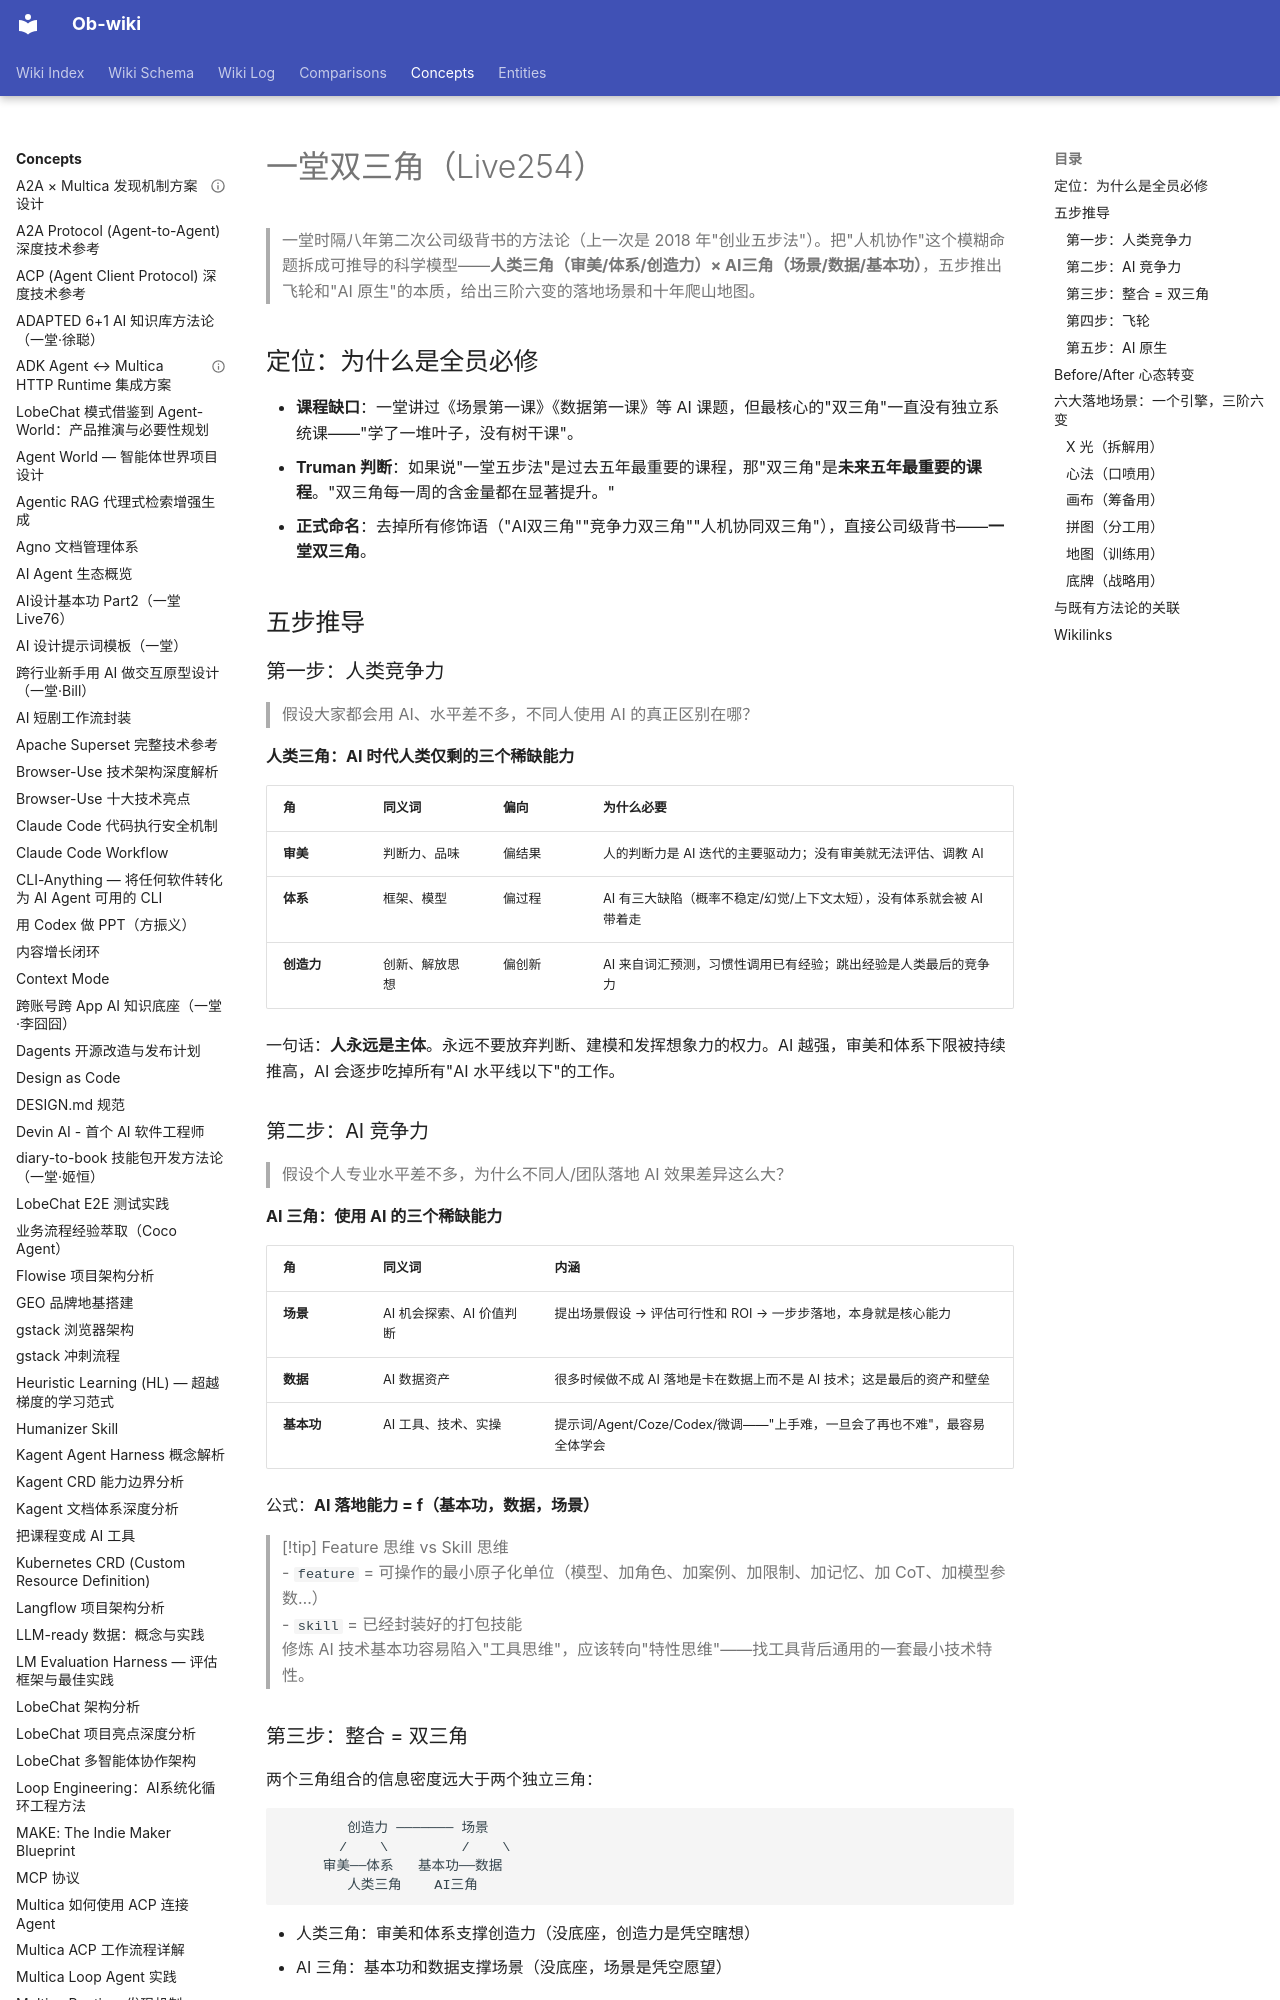

repository: sendwealth/Ob-wiki-site · page: concepts/yitang-dual-triangle/index.html · generator: mkdocs

---
title: 一堂双三角（Live254）
created: 2026-07-04
updated: 2026-10-25
type: concept
tags: [yitang, dual-triangle, ai-native, human-ai-collaboration, methodology, competitiveness-model]
sources:
  - "[直播Live第254场：重新理解AI双三角](https://yitang.top/fs-doc/5aa0fe3427204946260cd88f38ed2bf7/NJbRdK0gfo6MQhx3uKjcZYchn9g)"
  - "[[一堂双三角-学习笔记]]"
confidence: high
---

> 一堂时隔八年第二次公司级背书的方法论（上一次是 2018 年"创业五步法"）。把"人机协作"这个模糊命题拆成可推导的科学模型——**人类三角（审美/体系/创造力）× AI三角（场景/数据/基本功）**，五步推出飞轮和"AI 原生"的本质，给出三阶六变的落地场景和十年爬山地图。

## 定位：为什么是全员必修

- **课程缺口**：一堂讲过《场景第一课》《数据第一课》等 AI 课题，但最核心的"双三角"一直没有独立系统课——"学了一堆叶子，没有树干课"。
- **Truman 判断**：如果说"一堂五步法"是过去五年最重要的课程，那"双三角"是**未来五年最重要的课程**。"双三角每一周的含金量都在显著提升。"
- **正式命名**：去掉所有修饰语（"AI双三角""竞争力双三角""人机协同双三角"），直接公司级背书——**一堂双三角**。

## 五步推导

### 第一步：人类竞争力

> 假设大家都会用 AI、水平差不多，不同人使用 AI 的真正区别在哪？

**人类三角：AI 时代人类仅剩的三个稀缺能力**

| 角 | 同义词 | 偏向 | 为什么必要 |
|----|--------|------|-----------|
| **审美** | 判断力、品味 | 偏结果 | 人的判断力是 AI 迭代的主要驱动力；没有审美就无法评估、调教 AI |
| **体系** | 框架、模型 | 偏过程 | AI 有三大缺陷（概率不稳定/幻觉/上下文太短），没有体系就会被 AI 带着走 |
| **创造力** | 创新、解放思想 | 偏创新 | AI 来自词汇预测，习惯性调用已有经验；跳出经验是人类最后的竞争力 |

一句话：**人永远是主体**。永远不要放弃判断、建模和发挥想象力的权力。AI 越强，审美和体系下限被持续推高，AI 会逐步吃掉所有"AI 水平线以下"的工作。

### 第二步：AI 竞争力

> 假设个人专业水平差不多，为什么不同人/团队落地 AI 效果差异这么大？

**AI 三角：使用 AI 的三个稀缺能力**

| 角 | 同义词 | 内涵 |
|----|--------|------|
| **场景** | AI 机会探索、AI 价值判断 | 提出场景假设 → 评估可行性和 ROI → 一步步落地，本身就是核心能力 |
| **数据** | AI 数据资产 | 很多时候做不成 AI 落地是卡在数据上而不是 AI 技术；这是最后的资产和壁垒 |
| **基本功** | AI 工具、技术、实操 | 提示词/Agent/Coze/Codex/微调——"上手难，一旦会了再也不难"，最容易全体学会 |

公式：**AI 落地能力 = f（基本功，数据，场景）**

> [!tip] Feature 思维 vs Skill 思维
> - `feature` = 可操作的最小原子化单位（模型、加角色、加案例、加限制、加记忆、加 CoT、加模型参数…）
> - `skill` = 已经封装好的打包技能
> 修炼 AI 技术基本功容易陷入"工具思维"，应该转向"特性思维"——找工具背后通用的一套最小技术特性。
